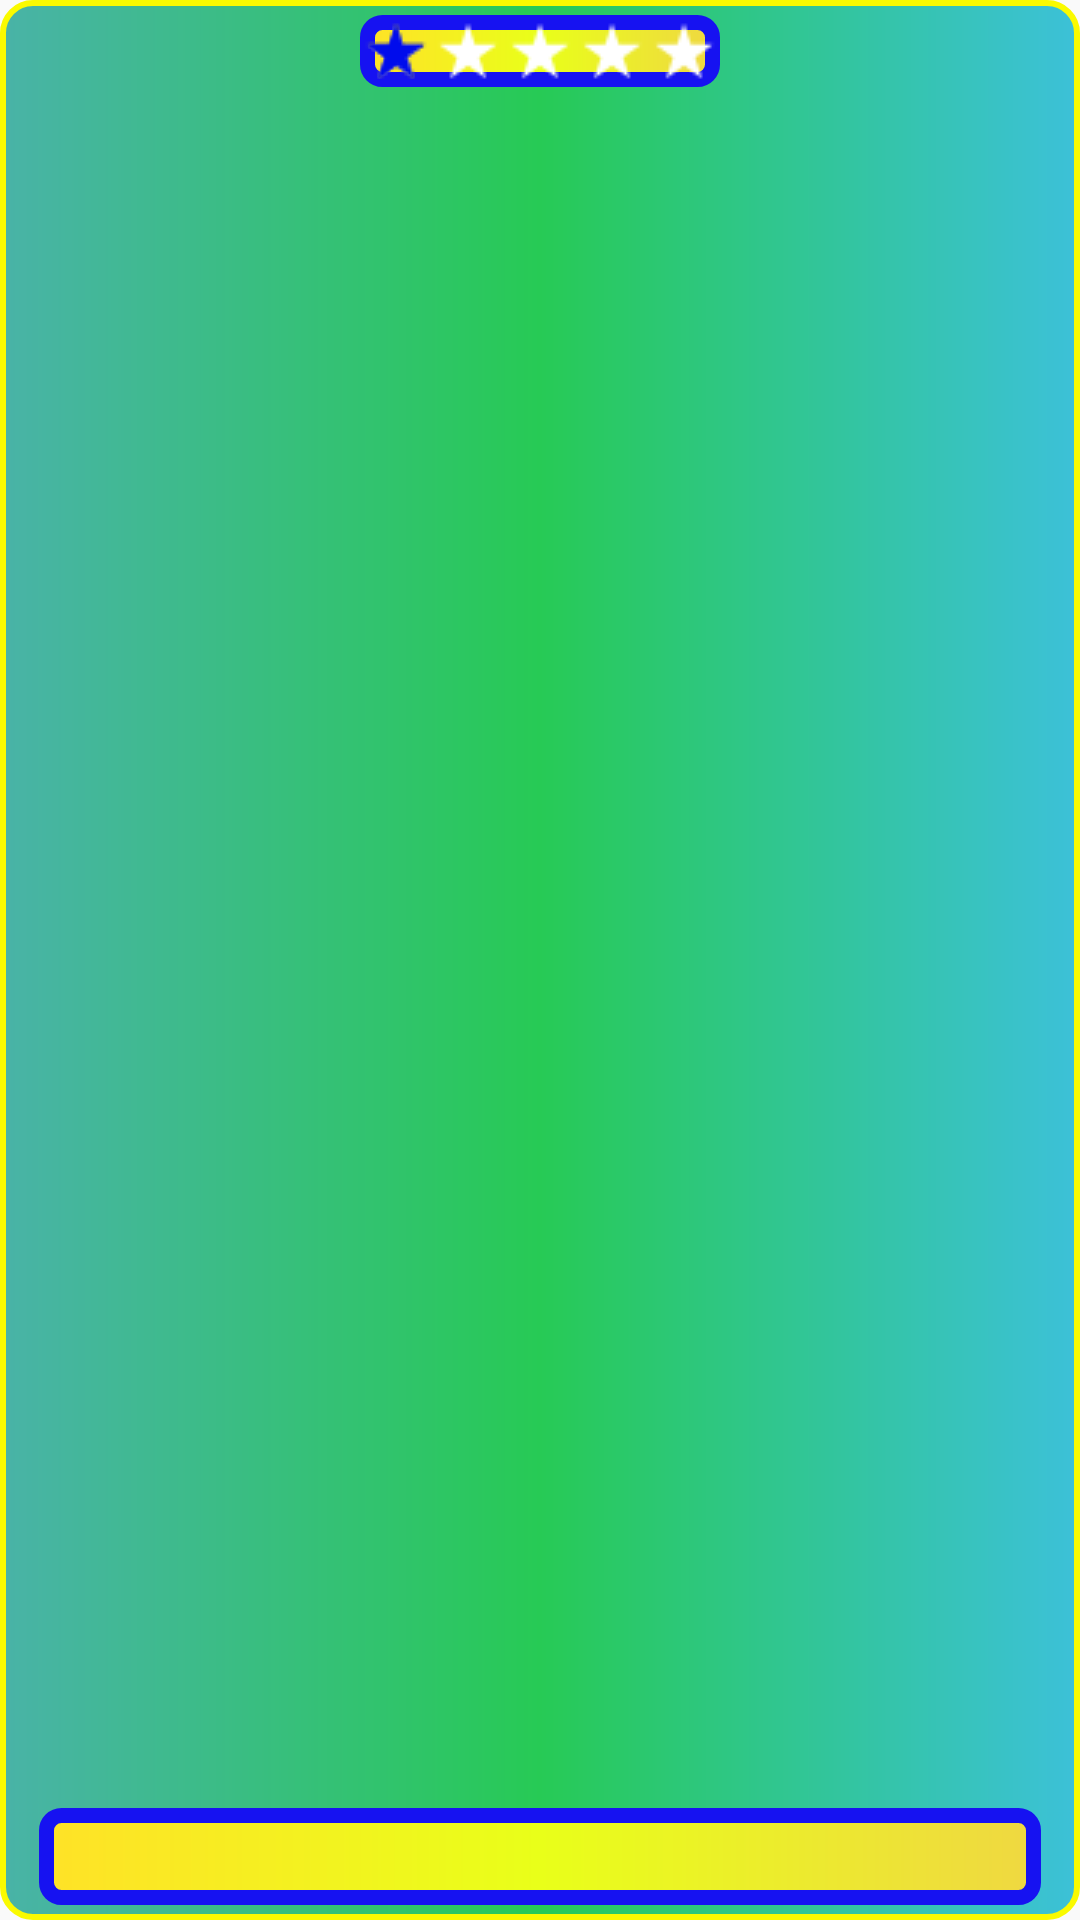

Reconstruct the res/layout file that produces this screen, plus the resources it refers to.
<!-- AndroidManifest.xml: application theme AppTheme -->
<!-- res/layout/levelblock.xml -->
<?xml version="1.0" encoding="utf-8"?>
<androidx.constraintlayout.widget.ConstraintLayout xmlns:android="http://schemas.android.com/apk/res/android"
    xmlns:app="http://schemas.android.com/apk/res-auto"
    xmlns:tools="http://schemas.android.com/tools"
    android:id="@+id/levelTunnelId"
    android:layout_width="match_parent"
    android:layout_height="200dp"
    android:layout_margin="15dp"
    android:background="@drawable/gradiente4"
    android:backgroundTintMode="add"
    android:orientation="vertical"
    android:padding="5dp">

    <TextView
        android:id="@+id/LevelTextId"
        android:layout_width="0dp"
        android:layout_height="wrap_content"
        android:layout_marginStart="8dp"
        android:layout_marginEnd="8dp"

        android:background="@drawable/gradiente"
        android:backgroundTintMode="add"
        android:drawableTintMode="screen"

        android:rotation="0"
        android:rotationX="0"
        android:rotationY="0"

        android:textAlignment="center"
        android:textColor="@color/spinnertextcolor"
        android:textSize="24sp"
        android:textStyle="bold"
        app:layout_constraintBottom_toBottomOf="parent"
        app:layout_constraintEnd_toEndOf="parent"
        app:layout_constraintStart_toStartOf="parent" />

    <RatingBar
        android:id="@+id/ratingBarIdLevel"

        style="@style/ImageRatingBar"
        android:layout_width="wrap_content"
        android:layout_height="wrap_content"
        android:background="@drawable/gradiente"
        android:isIndicator="true"
        android:max="5"
        android:numStars="5"
        android:progressBackgroundTint="@color/textmenucolor"
        android:progressDrawable="@drawable/rlay"
        android:progressTint="#000CEC"
        android:rating="1"
        app:layout_constraintEnd_toEndOf="parent"
        app:layout_constraintStart_toStartOf="parent"
        app:layout_constraintTop_toTopOf="parent" />

    <ImageView
        android:id="@+id/Img"
        android:layout_width="0dp"
        android:layout_height="0dp"
        android:scaleType="fitCenter"
        app:layout_constraintBottom_toTopOf="@+id/LevelTextId"
        app:layout_constraintEnd_toEndOf="parent"
        app:layout_constraintStart_toStartOf="parent"
        app:layout_constraintTop_toBottomOf="@+id/ratingBarIdLevel"
        app:srcCompat="@drawable/darkness" />
</androidx.constraintlayout.widget.ConstraintLayout>
<!-- resources referenced by this layout -->
<resources>
  <color name="spinnertextcolor">#021FFE</color>
  <color name="textmenucolor">#FFFFFF</color>
  <!-- drawable gradiente (drawable) -->
  <?xml version="1.0" encoding="utf-8"?>
  <shape xmlns:android="http://schemas.android.com/apk/res/android" android:shape="rectangle" >
  
      <gradient
          android:gradientRadius="280dp"
          android:endColor="#EFD841"
          android:centerColor="#E9FF19"
          android:startColor="#FFE227"
          android:type="linear" />
  
      <stroke android:width="5dp" android:color="#1612F1"/>
  
      <corners
          android:radius="5dp"/>
  
  </shape>
  <!-- drawable gradiente4 (drawable) -->
  <?xml version="1.0" encoding="utf-8"?>
  <shape xmlns:android="http://schemas.android.com/apk/res/android" android:shape="rectangle" >
  
      <gradient
  
          android:endColor="#3CC1D8"
          android:centerColor="#27CA55"
          android:startColor="#49B3A7"
          android:type="linear"
          />
      <stroke android:width="2dp" android:color="#FAFA00"/>
  
  
      <corners
          android:radius="10dp"/>
  
  </shape>
  <!-- drawable rlay (drawable) -->
  <?xml version="1.0" encoding="utf-8"?>
  <layer-list xmlns:android="http://schemas.android.com/apk/res/android"
      android:layout_width="match_parent"
      android:layout_height="match_parent">
  
      <item
          android:id="@android:id/background"
          android:drawable="@drawable/star"/>
  
      <item
          android:id="@android:id/secondaryProgress"
          android:drawable="@drawable/stameio"/>
      <item
          android:id="@android:id/progress"
          android:drawable="@drawable/star"/>
  
  </layer-list>
  <style name="ImageRatingBar" parent="@style/Widget.AppCompat.RatingBar">
          <item name="android:progressDrawable">@drawable/rlay</item>
          <item name="android:minHeight">24dip</item>
          <item name="android:maxHeight">24dip</item>
      </style>
  <style name="AppTheme" parent="Theme.AppCompat.Light.DarkActionBar">
          
          <item name="colorPrimary">@color/colorPrimary</item>
          <item name="colorPrimaryDark">@color/colorPrimaryDark</item>
          <item name="colorAccent">@color/colorAccent</item>
      </style>
  <!-- drawable star: png bitmap (drawable, 909 bytes) -->
  <!-- drawable stameio: png bitmap (drawable, 6269 bytes) -->
  <color name="colorPrimary">#6200EE</color>
  <color name="colorPrimaryDark">#3700B3</color>
  <color name="colorAccent">#03DAC5</color>
</resources>
